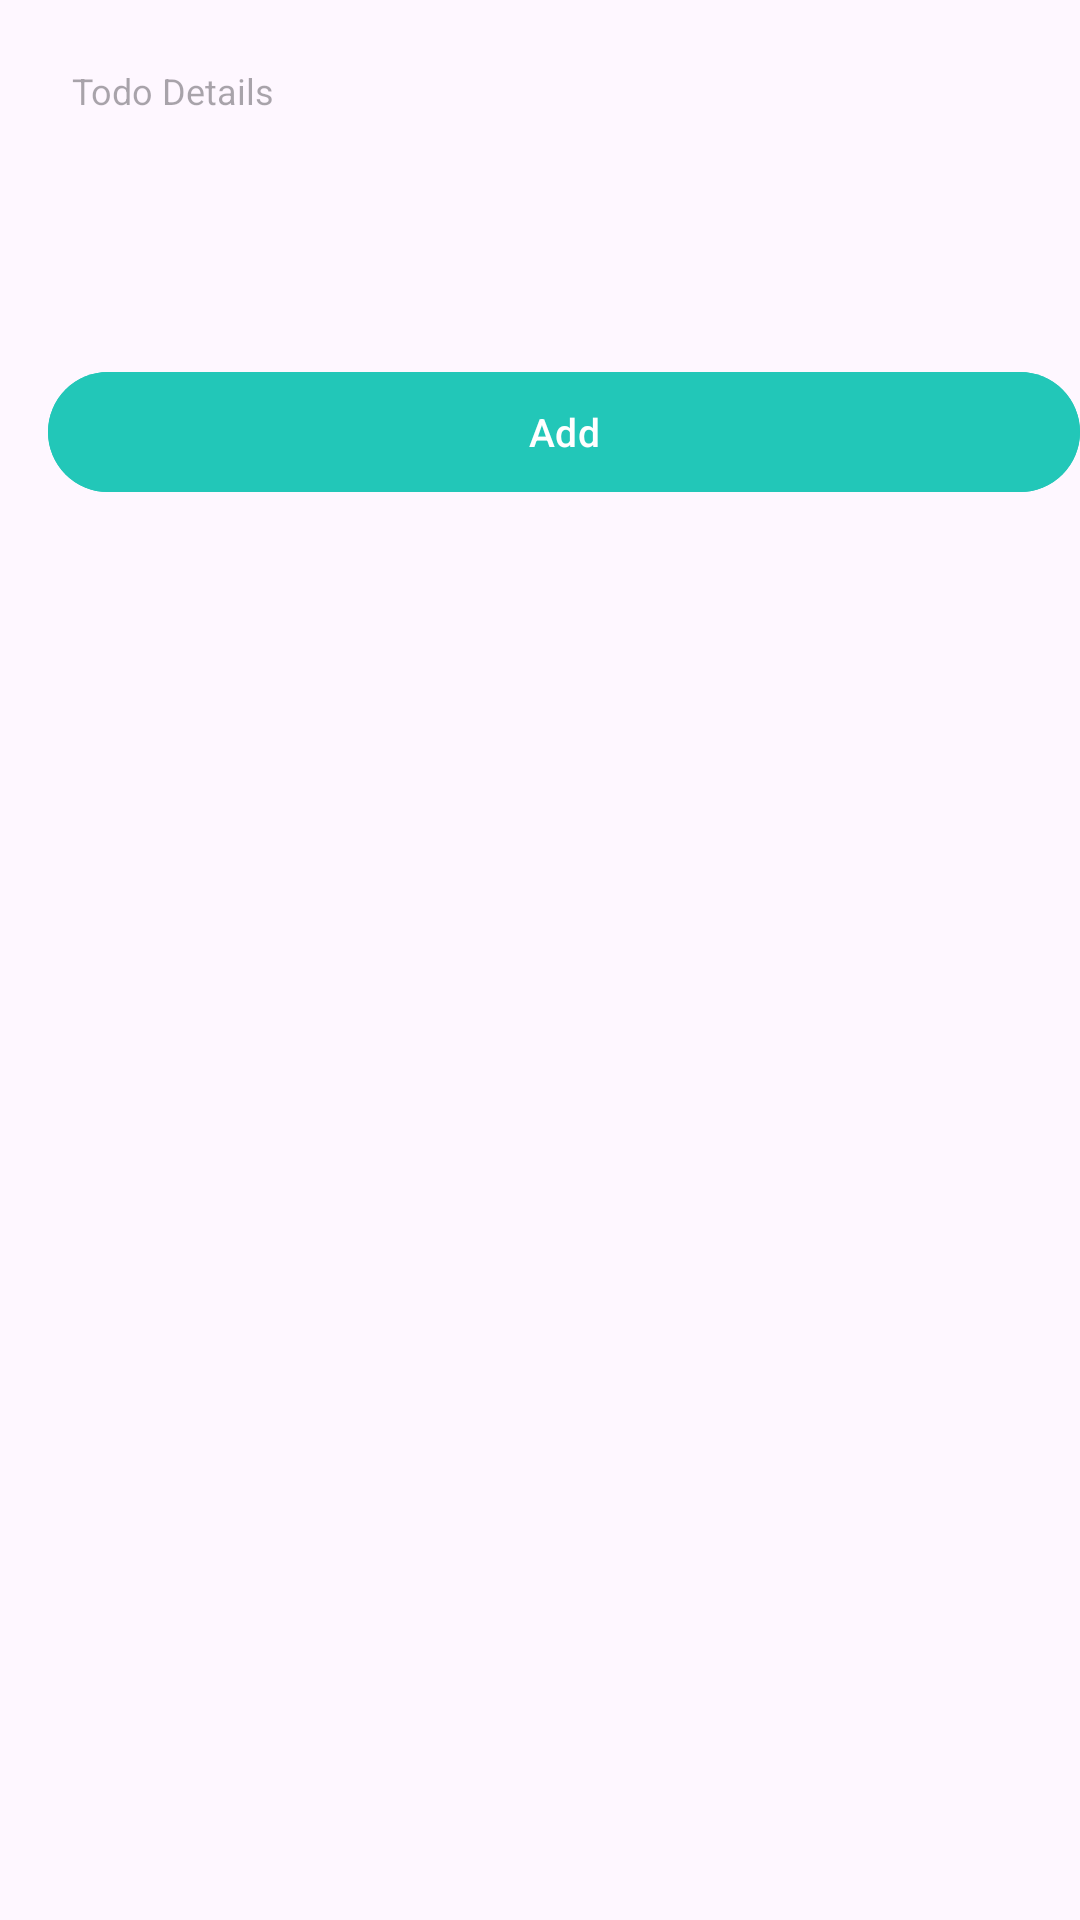

Here is an Android app screen rendered from its layout file. Give the layout XML and the strings, colors and styles it references.
<!-- AndroidManifest.xml: application theme Theme.HospitalApplication -->
<!-- res/layout/popup_add_task.xml -->
<?xml version="1.0" encoding="utf-8"?>
<androidx.constraintlayout.widget.ConstraintLayout xmlns:android="http://schemas.android.com/apk/res/android"
    android:layout_width="match_parent"
    android:layout_height="wrap_content"
    xmlns:app="http://schemas.android.com/apk/res-auto">

    <EditText
        android:id="@+id/edit_report_description"
        android:layout_width="match_parent"
        android:layout_height="100dp"
        android:layout_marginHorizontal="12dp"
        android:background="@drawable/edit_shape_trans"
        android:gravity="top"
        android:hint="@string/todo_details"
        android:padding="12sp"
        android:textColor="@color/black"
        android:layout_marginTop="10dp"
        android:textSize="12sp"
        app:layout_constraintTop_toTopOf="parent" />

    <com.google.android.material.button.MaterialButton
        android:id="@+id/btn_add_task"
        android:layout_width="match_parent"
        android:layout_height="wrap_content"
        android:layout_marginHorizontal="12dp"
        android:layout_marginStart="16dp"
        android:paddingVertical="8dp"
        android:text="@string/add"
        android:textAllCaps="false"
        android:backgroundTint="@color/main_color"
        android:textColor="@color/white"
        android:textSize="13dp"
        android:layout_marginTop="10dp"
        app:layout_constraintStart_toStartOf="parent"
        app:layout_constraintTop_toBottomOf="@+id/edit_report_description" />

</androidx.constraintlayout.widget.ConstraintLayout>
<!-- resources referenced by this layout -->
<resources>
  <color name="black">#FF000000</color>
  <color name="main_color">#22C7B8</color>
  <color name="white">#FFFFFFFF</color>
  <string name="add">Add</string>
  <string name="todo_details">Todo Details</string>
  <style name="Theme.HospitalApplication" parent="Base.Theme.HospitalApplication" />
  <style name="Base.Theme.HospitalApplication" parent="Theme.Material3.DayNight.NoActionBar">
          
          
          <item name="colorPrimaryDark">#000</item>
      </style>
</resources>
